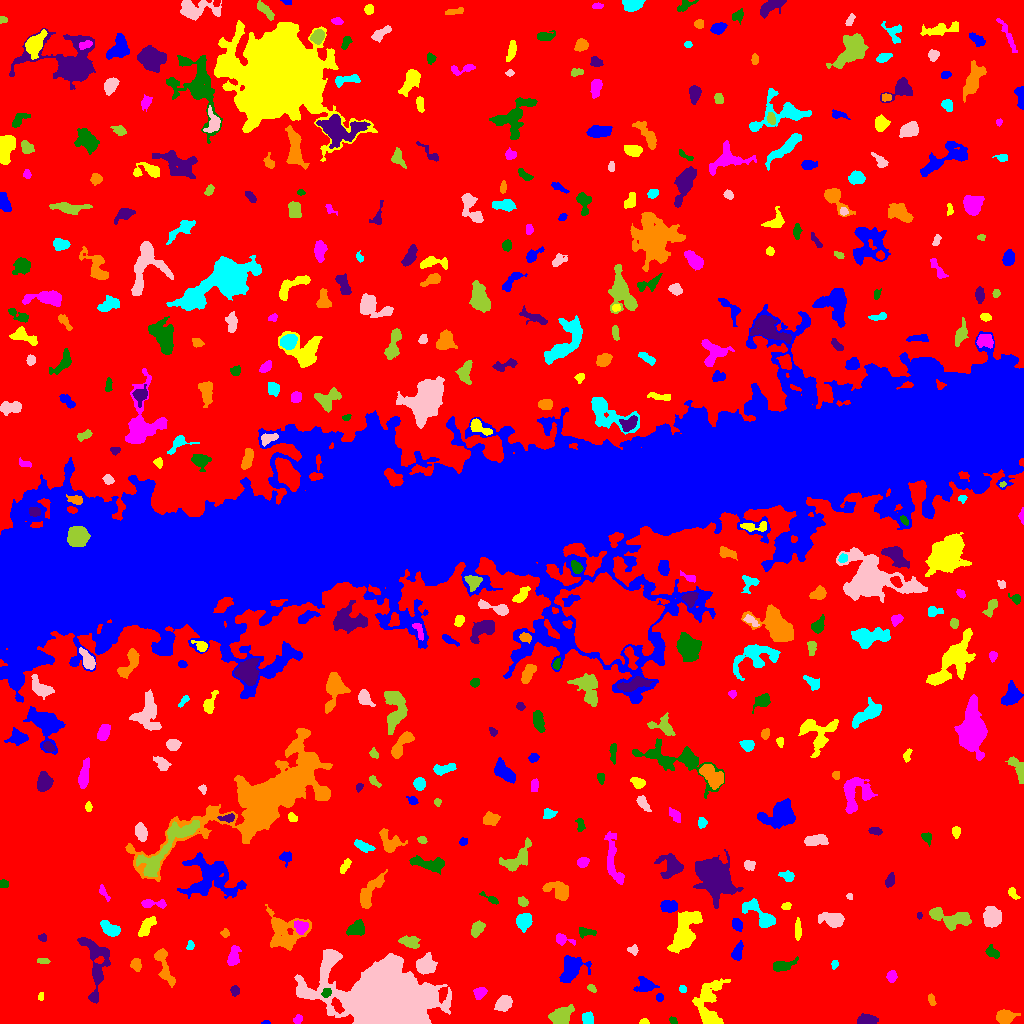

Source data for this figure (header and first rows):
ID, X, Y, A, B, theta, total_flux, mu_max, mu_median, mu_mean, R_fwhm, R_e, R10, R90, x_start, x_end, y_start, y_end, area, greylevel
0, 513.3, 520.3, 308.7, 291.7, -1.276, 1939461, 16.0, 2.0, 2.533, 83.13, 224.1, 83.88, 367.3, 0, 1023, 0, 1023, 765724, 2.533
1, 265.6, 0.8243, 2.004, 0.8594, 0.09228, 74.0, 5.0, 2.0, 2.312, 2.185, 1.596, 0.5642, 2.459, 261, 270, 0, 3, 32, 10.31
2, 644, 1.708, 2.253, 1.375, 0.02963, 185.0, 6.0, 4.0, 3.627, 3.385, 2.257, 0.9772, 3.338, 639, 649, 0, 5, 51, 9.627
3, 297.9, 3.945, 2.316, 1.925, 0.9933, 235.0, 7.0, 3.0, 3.092, 3.038, 2.706, 0.9772, 4.184, 293, 302, 0, 9, 76, 9.092
4, 672.8, 3.011, 2.082, 1.491, -0.5454, 182.0, 7.0, 3.0, 3.37, 2.877, 2.257, 0.7979, 3.478, 669, 677, 0, 7, 54, 9.37
5, 866.4, 3.614, 4.6, 2.315, 0.02225, 861.0, 9.0, 5.0, 4.629, 5.499, 4.222, 1.693, 6.433, 857, 878, 0, 10, 186, 10.63
6, 1005, 6.515, 4.074, 3, 0.05441, 1557, 16.0, 6.0, 6.487, 5.528, 4.37, 1.784, 6.956, 996, 1020, 0, 14, 240, 12.49
7, 587.8, 5.673, 2.964, 2.504, -1.486, 716.0, 13.0, 5.0, 5.424, 3.949, 3.385, 1.382, 5.47, 582, 593, 0, 12, 132, 11.42
8, 503.8, 20.47, 4.271, 3.002, 0.6397, 929.0, 10.0, 4.0, 4.075, 5.352, 4.549, 1.784, 7.181, 494, 512, 12, 28, 228, 10.07
9, 561, 8.793, 6.701, 3.759, 0.4317, 1145, 8.0, 3.0, 3.358, 6.383, 5.917, 2.394, 9.202, 548, 574, 0, 19, 341, 9.358
10, 56.75, 18.32, 9.372, 3.806, 1.461, 668.0, 9.0, 2.0, 2.296, 2.932, 4.983, 1.693, 8.234, 47, 67, 4, 33, 291, 8.296
11, 659.3, 26.06, 1.928, 1.738, 0.1549, 144.0, 4.0, 2.5, 2.4, 3.742, 2.394, 0.9772, 3.613, 656, 663, 22, 30, 60, 11.4
12, 40.65, 27.38, 2.123, 1.291, 1.433, 166.0, 8.0, 3.0, 3.532, 2.706, 2.034, 0.7979, 3.338, 38, 43, 23, 31, 47, 10.53
13, 480, 30.96, 3.117, 2.475, 0.5808, 426.0, 7.0, 3.0, 3.156, 4.107, 3.478, 1.382, 5.557, 473, 487, 24, 36, 135, 9.156
14, 326.2, 30.72, 2.313, 1.758, 1.006, 258.0, 7.0, 3.0, 3.108, 3.478, 2.585, 0.9772, 4.068, 321, 331, 26, 35, 83, 20.11
15, 234.8, 33.1, 2.461, 1.94, -1.569, 215.0, 5.0, 2.0, 2.5, 3.523, 2.764, 1.128, 4.406, 230, 239, 27, 38, 86, 9.5
16, 931.6, 23.36, 3.261, 1.546, -1.272, 204.0, 5.0, 3.0, 2.649, 3.613, 2.764, 1.128, 4.26, 928, 936, 18, 30, 77, 8.649
17, 682.5, 34.64, 1.844, 1.697, -0.01567, 132.0, 5.0, 3.0, 2.4, 3.038, 2.257, 0.9772, 3.432, 679, 686, 31, 38, 55, 8.4
18, 384.6, 23.99, 18.39, 12.57, -0.1506, 213664, 250.0, 14.0, 35.15, 11.08, 15.47, 5.293, 30.04, 294, 451, 0, 74, 6078, 40.15
19, 591.5, 35.07, 2.464, 1.536, -0.7318, 196.0, 6.0, 3.0, 3.111, 3.478, 2.459, 0.9772, 3.785, 587, 596, 31, 39, 63, 9.111
20, 622.1, 44.14, 3.42, 1.424, 1.183, 166.0, 5.0, 2.0, 2.213, 2.932, 2.706, 0.9772, 4.222, 618, 626, 38, 50, 75, 9.213
21, 644.9, 38.16, 4.158, 3.448, 0.2052, 957.0, 11.0, 3.0, 4.143, 4.918, 4.37, 1.784, 7.181, 633, 659, 32, 47, 231, 10.14
22, 708.9, 20, 13.43, 6.765, 1.5, 2650, 9.0, 3.0, 3.571, 8.722, 8.292, 3.141, 12.98, 692, 730, 0, 45, 742, 9.571
23, 891.4, 46.98, 2.668, 2.208, -1.486, 357.0, 8.0, 3.0, 3.275, 3.909, 3.09, 1.128, 4.918, 886, 897, 41, 53, 109, 9.275
24, 782.9, 57.8, 5.982, 2.38, 0.2485, 558.0, 6.0, 2.0, 2.67, 5.557, 4.406, 1.784, 6.887, 773, 798, 52, 67, 209, 8.67
25, 95.57, 54.15, 19.35, 6.434, -1.494, 1895, 9.0, 3.0, 2.938, 6.129, 7.442, 2.764, 12.15, 77, 110, 20, 86, 645, 8.938
26, 136.2, 58.93, 3.085, 2.461, -1.401, 354.0, 6.0, 3.0, 2.878, 4.853, 3.568, 1.382, 5.352, 130, 141, 52, 65, 123, 8.878
27, 834.6, 59.26, 2.211, 1.58, 1.391, 185.0, 6.0, 3.0, 3.19, 3.478, 2.459, 0.9772, 3.7, 831, 838, 54, 63, 58, 9.19
28, 425.8, 58.28, 4.236, 3.687, -0.2686, 1392, 11.0, 3.0, 4.35, 6.18, 4.918, 2.034, 7.818, 416, 437, 49, 71, 320, 13.35
29, 43.29, 62.55, 3.038, 1.359, -0.05901, 230.0, 6.0, 3.0, 3.239, 3.568, 2.585, 0.9772, 4.107, 37, 50, 60, 65, 71, 10.24
30, 530.5, 62.68, 3.82, 2.055, 0.4501, 256.0, 5.0, 2.0, 2.327, 3.568, 3.29, 1.262, 5.14, 524, 536, 56, 67, 110, 8.327
31, 569.7, 54.09, 6.828, 4.286, 1.14, 2963, 15.0, 5.0, 6.199, 7.756, 6.077, 2.523, 9.541, 559, 591, 41, 68, 478, 12.2
32, 684.6, 92.9, 11.72, 5.068, 1.207, 4472, 11.0, 6.0, 5.755, 11.58, 9.027, 3.7, 13.63, 667, 702, 70, 112, 777, 10.76
33, 233.3, 66.42, 4.826, 2.48, 1.352, 736.0, 10.0, 3.0, 3.608, 4.37, 4.068, 1.493, 6.676, 227, 241, 58, 78, 204, 9.608
34, 992.7, 70.85, 3.628, 2.146, -0.6873, 427.0, 8.0, 3.0, 3.26, 4.184, 3.432, 1.262, 5.412, 985, 999, 65, 79, 131, 10.26
35, 94.34, 71.96, 2.932, 1.999, 1.434, 166.0, 4.0, 2.0, 1.747, 3.909, 2.764, 1.128, 4.406, 89, 99, 66, 79, 95, 11.75
36, 163.6, 58.21, 10.87, 2.966, -1.246, 889.0, 6.0, 2.0, 2.599, 7.225, 5.642, 2.257, 8.849, 154, 175, 36, 75, 342, 8.599
37, 190.3, 78.06, 2.359, 1.669, 1.323, 164.0, 5.0, 2.0, 2.523, 3.09, 2.459, 0.9772, 3.868, 186, 194, 74, 83, 65, 8.523
38, 633, 73.34, 2.45, 2.06, -0.1727, 220.0, 7.0, 2.0, 2.619, 2.523, 2.646, 0.9772, 4.37, 627, 638, 68, 79, 84, 8.619
39, 409.4, 81.63, 4.798, 2.638, -0.195, 632.0, 6.0, 3.0, 3.098, 6.155, 4.37, 1.784, 6.699, 398, 420, 75, 88, 204, 10.1
40, 544.9, 78.26, 2.273, 1.794, -1.057, 199.0, 5.0, 2.0, 2.314, 3.568, 2.646, 0.9772, 4.029, 540, 550, 73, 83, 86, 9.314
41, 737.5, 71.73, 4.833, 2.265, 1.243, 753.0, 8.0, 5.0, 4.648, 6.05, 4.26, 1.784, 6.333, 731, 743, 63, 83, 162, 10.65
42, 797.9, 92.93, 4.855, 1.609, -1.541, 328.0, 5.0, 2.0, 2.523, 4.222, 3.478, 1.382, 5.499, 795, 801, 83, 106, 130, 8.523
43, 561.7, 84.07, 4.362, 2.344, -0.2735, 529.0, 10.0, 3.0, 3.725, 3.989, 3.29, 1.262, 5.528, 556, 575, 78, 90, 142, 9.725
44, 585, 91.58, 4.262, 1.785, -0.09543, 284.0, 6.0, 2.0, 2.168, 3.989, 3.09, 1.262, 4.951, 579, 596, 85, 96, 131, 9.168
45, 42.15, 85.48, 1.87, 1.509, -0.3568, 113.0, 5.0, 1.0, 1.823, 2.523, 2.034, 0.7979, 3.385, 38, 46, 82, 90, 62, 9.823
46, 225.2, 90.25, 2.162, 1.874, -1.552, 177.0, 5.0, 2.0, 2.682, 3.192, 2.459, 0.9772, 3.949, 220, 229, 86, 95, 66, 9.682
47, 110.2, 94.67, 4.97, 2.65, -0.5144, 1050, 10.0, 4.0, 4.585, 5.944, 4.514, 1.871, 7.047, 100, 120, 87, 103, 229, 11.59
48, 992.3, 106.5, 4.326, 3.721, -1.569, 2812, 21.0, 7.0, 8.444, 6.05, 5.078, 2.111, 8.234, 983, 1001, 96, 117, 333, 14.44
49, 477.1, 95.15, 4.04, 2.469, 1.12, 732.0, 11.0, 4.0, 4.231, 3.742, 3.909, 1.493, 6.257, 471, 485, 86, 103, 173, 10.23
50, 52.39, 112, 11.2, 6.411, -0.5839, 6461, 23.0, 6.0, 7.301, 7.334, 8.649, 3.141, 14.17, 28, 76, 97, 137, 885, 12.3
51, 737.1, 98.78, 3.148, 2.333, -0.9745, 499.0, 8.0, 4.0, 4.057, 4.514, 3.432, 1.382, 5.412, 732, 742, 92, 105, 123, 12.06
52, 145.9, 96.07, 5.555, 2.339, 0.9357, 829.0, 11.0, 3.0, 3.734, 3.742, 4.334, 1.596, 7.114, 138, 156, 87, 107, 222, 9.734
53, 300.9, 96.38, 3.289, 2.962, -0.4267, 654.0, 9.0, 4.0, 3.988, 4.583, 3.949, 1.596, 6.129, 294, 308, 89, 103, 164, 15.99
54, 356.8, 95.16, 4.238, 3.16, 0.5084, 927.0, 9.0, 4.0, 4.12, 5.441, 4.514, 1.784, 7.136, 346, 364, 88, 104, 225, 10.12
55, 919, 108.2, 1.749, 1.109, 1.547, 86.0, 5.0, 2.0, 2.324, 2.185, 1.693, 0.5642, 2.764, 917, 922, 104, 111, 37, 13.32
56, 284.4, 92.65, 10.26, 8.48, -0.5227, 3294, 16.0, 3.0, 4.159, 4.983, 8.253, 2.706, 13.89, 265, 311, 73, 119, 792, 10.16
57, 523.7, 102.4, 3.49, 3.15, 0.8147, 1562, 19.0, 6.0, 6.647, 4.514, 4.146, 1.596, 6.84, 516, 532, 91, 110, 235, 12.65
58, 833, 103.7, 5.824, 3.059, -0.154, 1566, 14.0, 4.0, 5.068, 5.47, 4.886, 1.871, 8.098, 818, 844, 96, 111, 309, 11.07
59, 949.4, 105.5, 11.91, 4.423, -0.2032, 2245, 13.0, 4.0, 4.499, 5.078, 7.225, 2.646, 11.17, 929, 971, 93, 116, 499, 9.499
... 415 more rows
